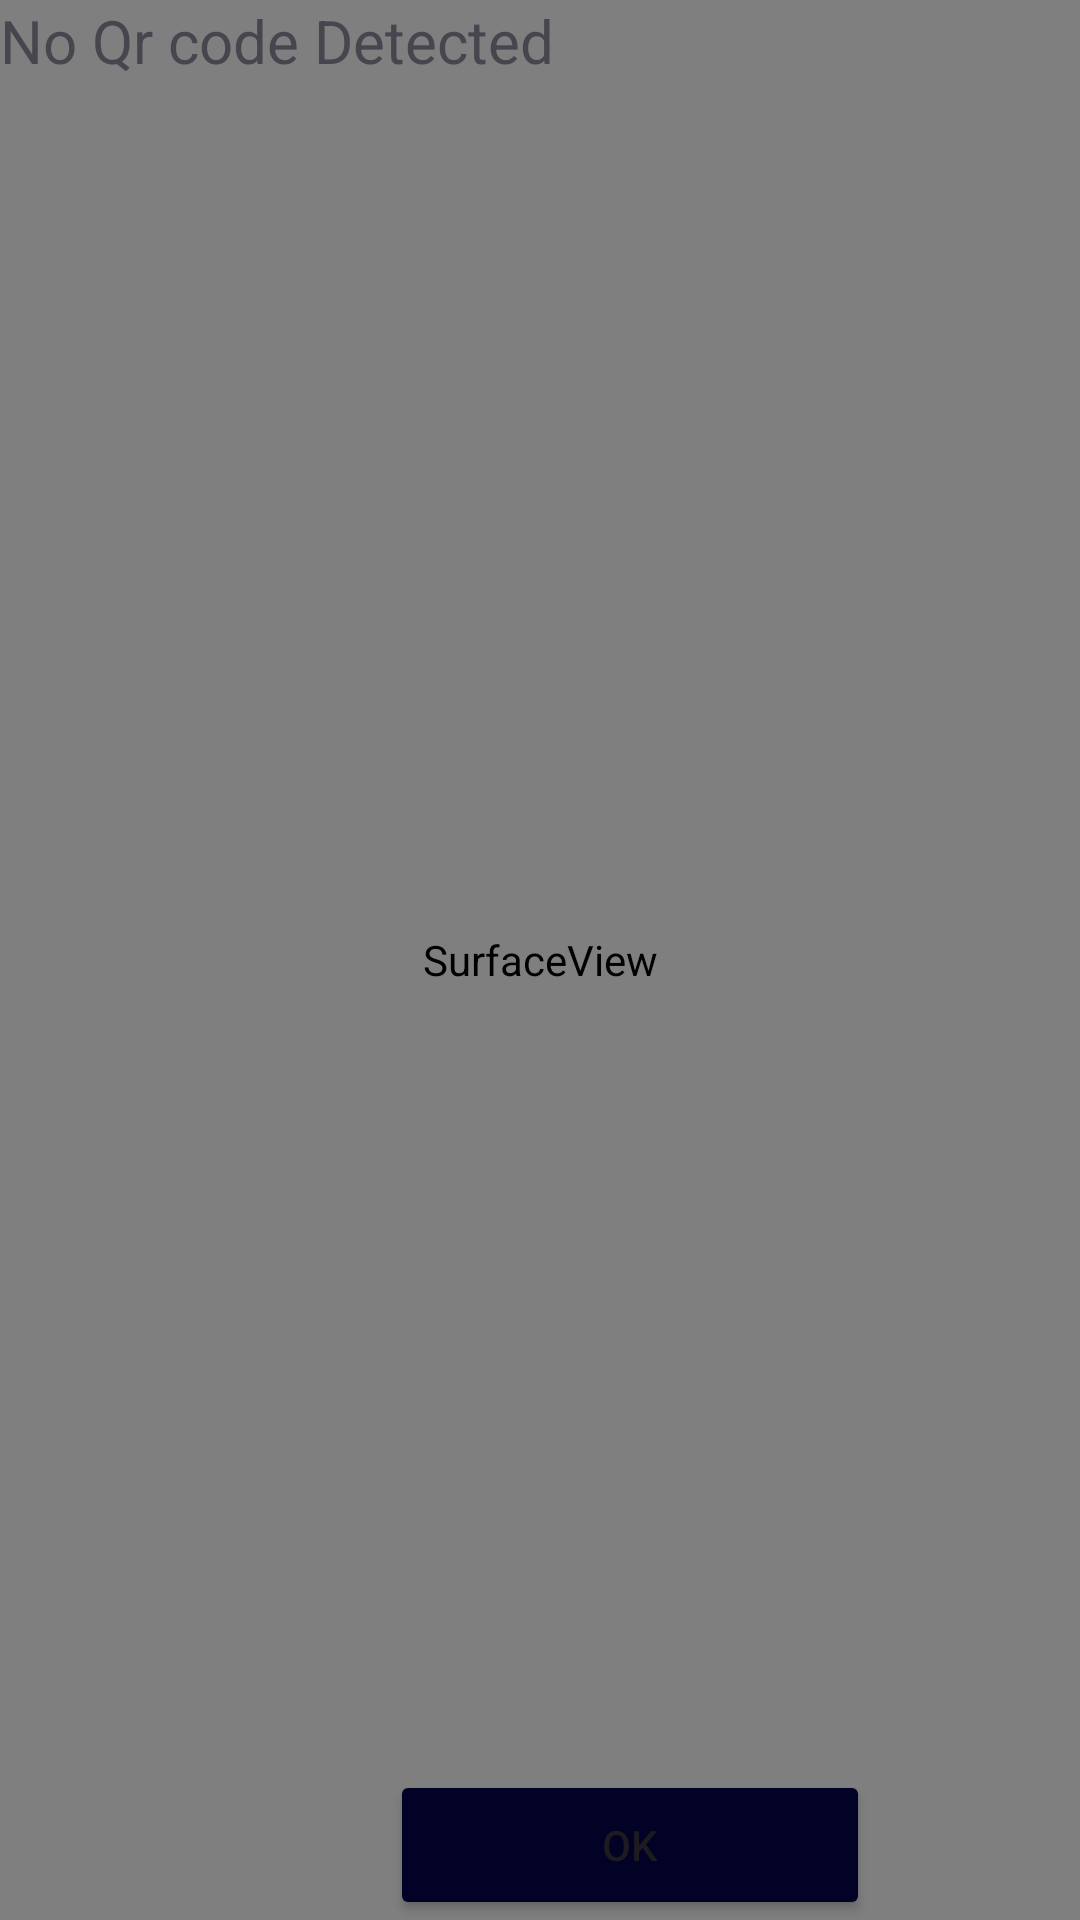

Here is an Android app screen rendered from its layout file. Give the layout XML and the strings, colors and styles it references.
<!-- AndroidManifest.xml: application theme Theme.LastAttempt -->
<!-- res/layout/activity_scan_data.xml -->
<?xml version="1.0" encoding="utf-8"?>
<RelativeLayout
    xmlns:android="http://schemas.android.com/apk/res/android"
    xmlns:app="http://schemas.android.com/apk/res-auto"
    xmlns:tools="http://schemas.android.com/tools"
    android:layout_width="match_parent"
    android:layout_height="match_parent"
    tools:context=".scanDataActivity">
    <SurfaceView
        android:id="@+id/surfaceview"
        android:layout_width="match_parent"
        android:layout_height="match_parent"/>

    <TextView
        android:textSize="20sp"
        android:id="@+id/txtBarcodeValue"
        android:layout_width="wrap_content"
        android:layout_height="wrap_content"
        android:text="No Qr code Detected"/>

    <Button
        android:backgroundTint="#010225"
        android:text="Ok"
        android:layout_width="160dp"
        android:layout_height="50dp"
        android:id="@+id/btnAction"
        android:layout_alignParentBottom="true"
        android:layout_marginLeft="130dp"/>
</RelativeLayout>
<!-- resources referenced by this layout -->
<resources>
  <style name="Theme.LastAttempt" parent="Base.Theme.LastAttempt" />
  <style name="Base.Theme.LastAttempt" parent="Theme.Material3.DayNight.NoActionBar">
          
          
      </style>
</resources>
